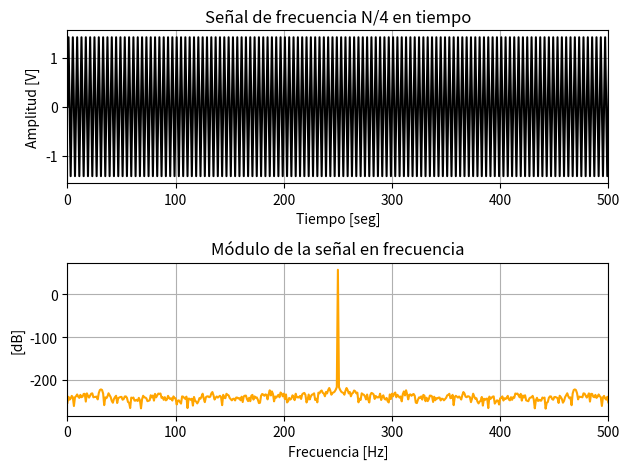
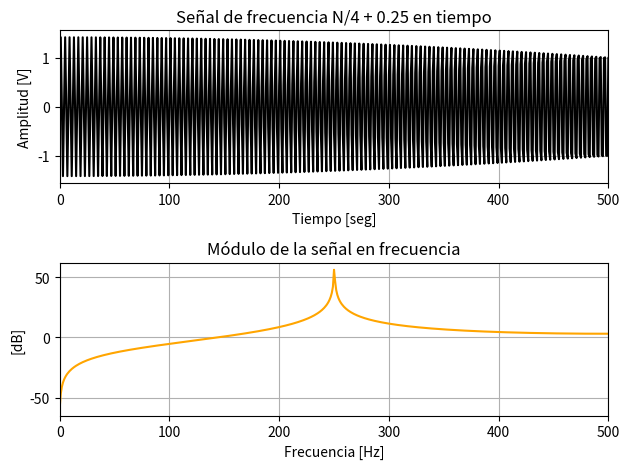
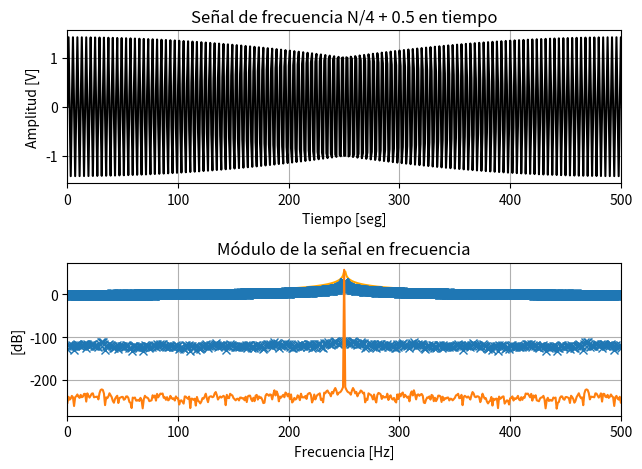

Write the Python code that produced these figures, in order.
import matplotlib.pyplot as plt
import numpy as np
from numpy.fft import fft
import scipy.signal as sp

def eje_temporal (N, fs):
    
    Ts = 1/fs # t_final siempre va a ser 1 / df
    t_final = N * Ts # su inversa es la resolución espectral
    tt = np.arange (0, t_final, Ts) # defino una sucesión de valores para el tiempo
    
    return tt


def func_senoidal (tt, amp, frec, fase, v_medio, SNR):
    
    xx = amp * np.sin (2 * np.pi * frec * tt + fase) + v_medio
    potencia_xx = np.sum (xx**2)
    
    if SNR == None:
        return xx
    
    potencia_ruido = potencia_xx / (10**(SNR/10))
    ruido = np.sqrt (potencia_ruido) * np.random.randn (len(xx))
    
    return xx + ruido


N = 1000
fs = 1000
df = fs / N

tt = eje_temporal (N, fs)
nn = np.arange (N) # vector adimensional de muestras
ff = np.arange (N) * df # vector en frecuencia al escalar las muestras por la resolución espectral

x_1 = func_senoidal (tt = tt, amp = 1, frec = (N/4)*df, fase = 0, v_medio = 0, SNR = None)
x_1 = x_1 / np.std(x_1) # potencia normalizada, idem. a dividir por np.sum(x_1**2)
# observar que (N/4)*df = (N/4)*(fs/N) = fs/4, por ende no importa la cantidad de muestras, siempre la frecuencia será N/4
X_1 = fft (x_1)

x_2 = func_senoidal (tt = tt, amp = 1, frec = ((N/4)+0.25)*df, fase = 0, v_medio = 0, SNR = None)
x_2 = x_2 / np.std(x_2)
X_2 = fft (x_2)

x_3 = func_senoidal (tt = tt, amp = 1, frec = ((N/4)+0.5)*df, fase = 0, v_medio = 0, SNR = None)
x_3 = x_3 / np.std(x_3)
X_3 = fft (x_3)


### Señal 1 ###

plt.figure (1)

plt.subplot (2, 1, 1)
#plt.plot (nn, x_1, color='black') # eje de abscisas adimensional (cantidad de muestras)
plt.plot (nn, x_1, color='black')
plt.title ("Señal de frecuencia N/4 en tiempo")
plt.xlabel ("Tiempo [seg]")
plt.ylabel ("Amplitud [V]")
plt.xlim (0, N/2) # ...visualizo hasta Nyquist
plt.grid (True)

plt.subplot (2, 1, 2)
#plt.plot (ff, np.abs(X), color='black') # Eje de ordenadas adimensional (N/2)
plt.plot (ff, 10*np.log10(np.abs(X_1)**2), color='orange') # Eje de ordenadas adimensional en dB
plt.title ("Módulo de la señal en frecuencia")
plt.xlabel ("Frecuencia [Hz]")
plt.ylabel ("[dB]")
plt.xlim (0, fs/2)
plt.grid (True)

plt.tight_layout ()


### Señal 2 ###

plt.figure (2)

plt.subplot (2, 1, 1)
plt.plot (nn, x_2, color='black')
plt.title ("Señal de frecuencia N/4 + 0.25 en tiempo")
plt.xlabel ("Tiempo [seg]")
plt.ylabel ("Amplitud [V]")
plt.xlim (0, N/2) # ...visualizo hasta Nyquist
plt.grid (True)

plt.subplot (2, 1, 2)
plt.plot (ff, 10*np.log10(np.abs(X_2)**2), color='orange')
plt.title ("Módulo de la señal en frecuencia")
plt.xlabel ("Frecuencia [Hz]")
plt.ylabel ("[dB]")
plt.xlim (0, fs/2)
plt.grid (True)

plt.tight_layout ()


### Señal 3 ###

plt.figure (3)

plt.subplot (2, 1, 1)
plt.plot (nn, x_3, color='black')
plt.title ("Señal de frecuencia N/4 + 0.5 en tiempo")
plt.xlabel ("Tiempo [seg]")
plt.ylabel ("Amplitud [V]")
plt.xlim (0, N/2) # ...visualizo hasta Nyquist
plt.grid (True)

plt.subplot (2, 1, 2)
plt.plot (ff, 10*np.log10(np.abs(X_3)**2), color='orange')
plt.title ("Módulo de la señal en frecuencia")
plt.xlabel ("Frecuencia [Hz]")
plt.ylabel ("[dB]")
plt.xlim (0, fs/2)
plt.grid (True)

plt.tight_layout ()

plt.show ()


### Verifico potencia unitaria de cada PSD por Parseval ###

# x_norm = (x - np.mean(x)) / (np.var(x))**(1/2)
# # x_norm = func_senoidal (tt=tt, amp=np.sqrt(2), frec=100, fase=0, v_medio=0)
# print ("Varianza =", np.var(x_norm), " ->  SD =", np.std(x_norm), " ->  Media =", np.mean(x_norm))

pot_x1 = np.sum (np.abs(x_1)**2)
pot_X1 = np.sum (np.abs(X_1)**2)/N
print (pot_x1, pot_X1)

# %% Zero-Padding

zeros = np.zeros (len(x_1)*9)
xPadding = np.concatenate ((x_1, zeros))
XPadding = fft (xPadding)

#ttPadding = eje_temporal (N = 10*N, fs = 1000)
ttPadding = np.arange (10*N) * (fs / (10*N))

plt.plot (ttPadding, 10*np.log10(np.abs(XPadding)), linestyle='', marker='x')
plt.plot (ff, 10*np.log10(np.abs(X_1)**2))
plt.xlim (0, fs/2)
plt.grid (True)
plt.show ()